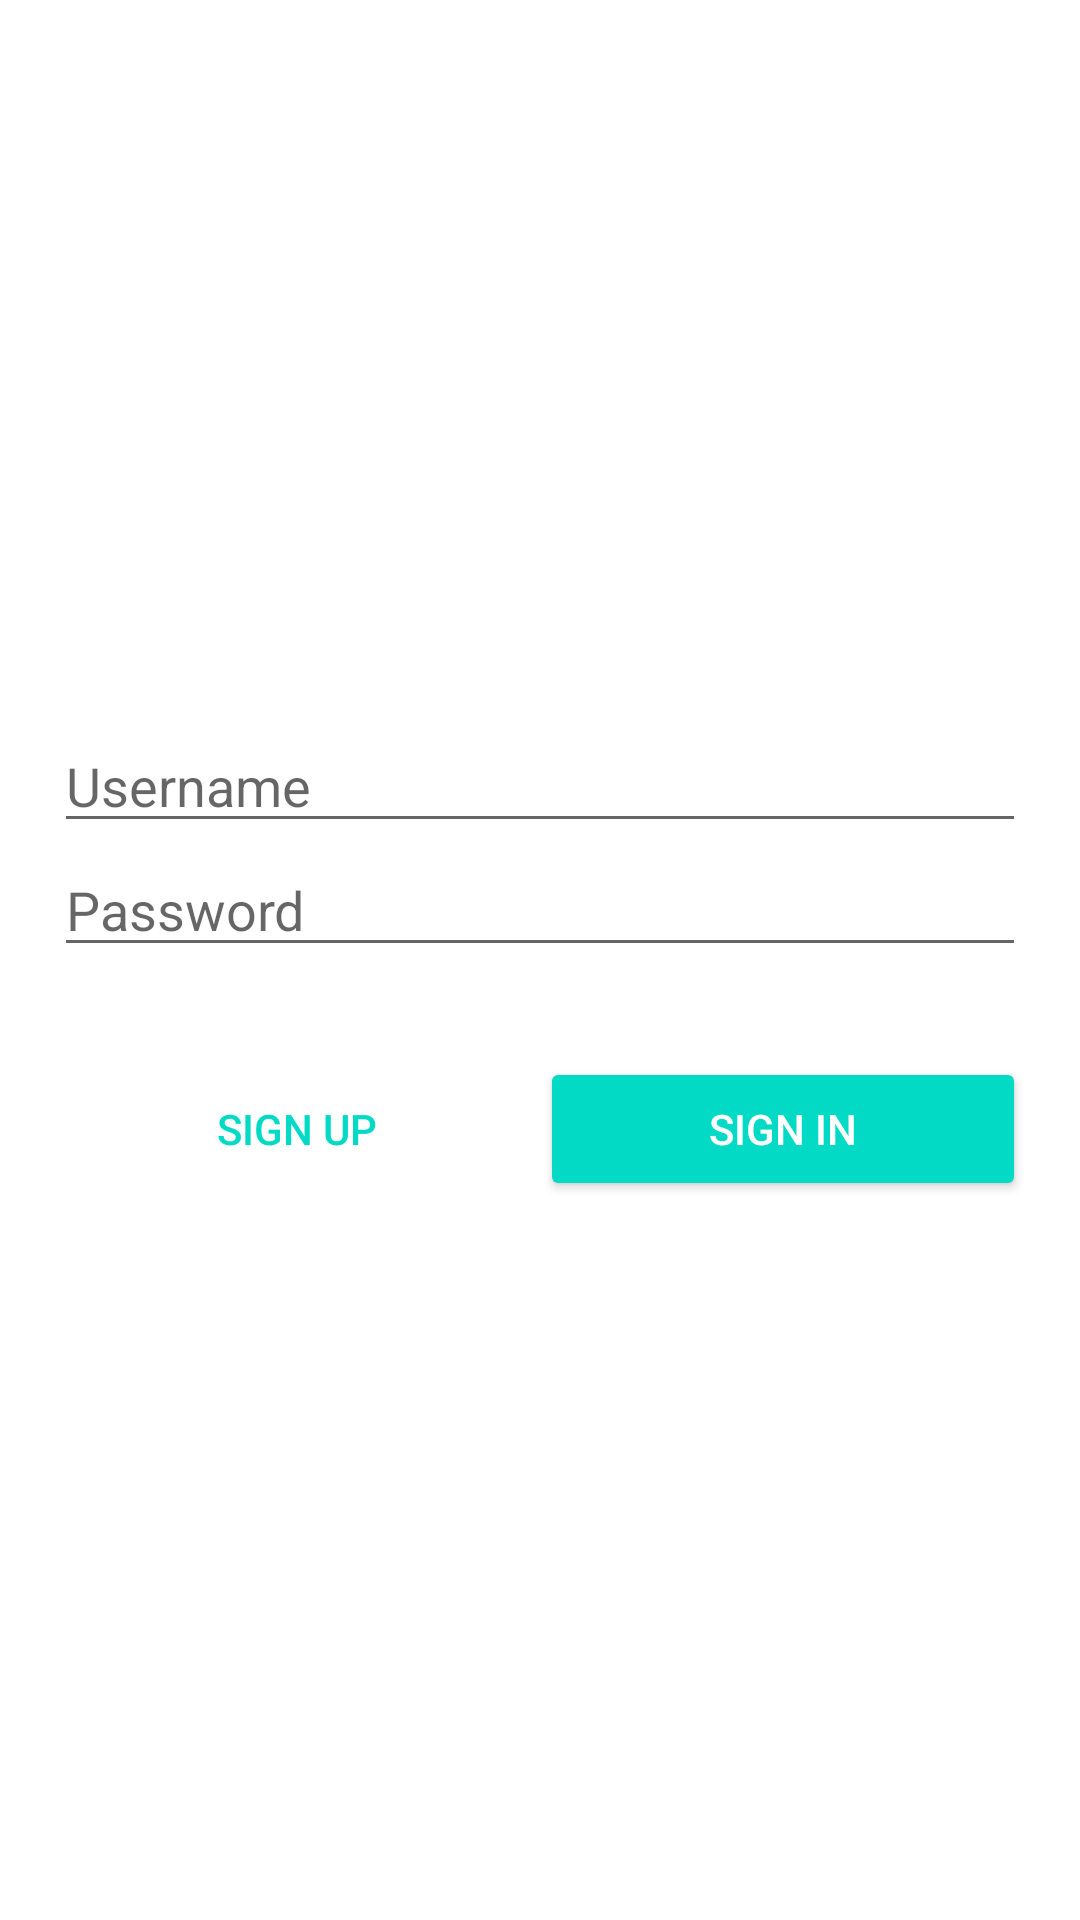

Android layout source for this screen:
<!-- AndroidManifest.xml: application theme Theme.Ppblogin -->
<!-- res/layout/activity_login.xml -->
<?xml version="1.0" encoding="utf-8"?>
<LinearLayout xmlns:android="http://schemas.android.com/apk/res/android"
    xmlns:tools="http://schemas.android.com/tools"
    android:layout_width="match_parent"
    android:layout_height="match_parent"
    android:gravity="center"
    android:padding="18dp"
    android:orientation="vertical"
    tools:context=".LoginActivity">
    <EditText
        android:id="@+id/et_emailSignin"
        android:layout_width="match_parent"
        android:layout_height="wrap_content"
        android:hint="Username"
        android:inputType="textEmailAddress"
        android:maxLines="1"
        android:singleLine="true"
        android:imeOptions="actionNext"/>

    <EditText
        android:id="@+id/et_passwordSignin"
        style="@android:style/Widget.DeviceDefault.EditText"
        android:layout_width="match_parent"
        android:layout_height="wrap_content"
        android:layout_marginBottom="30dp"
        android:hint="Password"
        android:imeActionId="6"
        android:imeActionLabel="Sign In"
        android:imeOptions="actionDone"
        android:inputType="textPassword"
        android:maxLines="1"
        android:singleLine="true" />
    <LinearLayout
        android:layout_width="match_parent"
        android:layout_height="wrap_content">

        <Button
            android:id="@+id/button_signupSignin"
            style="@style/Widget.AppCompat.Button.Borderless.Colored"
            android:layout_width="0dp"
            android:layout_height="wrap_content"
            android:layout_weight="1"
            android:text="Sign Up" />

        <Button
            android:id="@+id/button_signinSignin"
            style="@style/Widget.AppCompat.Button.Colored"
            android:layout_width="0dp"
            android:layout_height="wrap_content"
            android:layout_weight="1"
            android:text="Sign In" />
    </LinearLayout>
</LinearLayout>
<!-- resources referenced by this layout -->
<resources>
  <style name="Theme.Ppblogin" parent="Theme.MaterialComponents.DayNight.DarkActionBar">
          
          <item name="colorPrimary">@color/purple_500</item>
          <item name="colorPrimaryVariant">@color/purple_700</item>
          <item name="colorOnPrimary">@color/white</item>
          
          <item name="colorSecondary">@color/teal_200</item>
          <item name="colorSecondaryVariant">@color/teal_700</item>
          <item name="colorOnSecondary">@color/black</item>
          
          <item name="android:statusBarColor" tools:targetApi="l">?attr/colorPrimaryVariant</item>
          
      </style>
  <!-- not gathered from this repository: default colours our renderer supplied (Android Studio template values) -->
  <color name="purple_500">#FF6200EE</color>
  <color name="purple_700">#FF3700B3</color>
  <color name="teal_200">#FF03DAC5</color>
  <color name="teal_700">#FF018786</color>
  <color name="black">#FF000000</color>
  <color name="white">#FFFFFFFF</color>
</resources>
